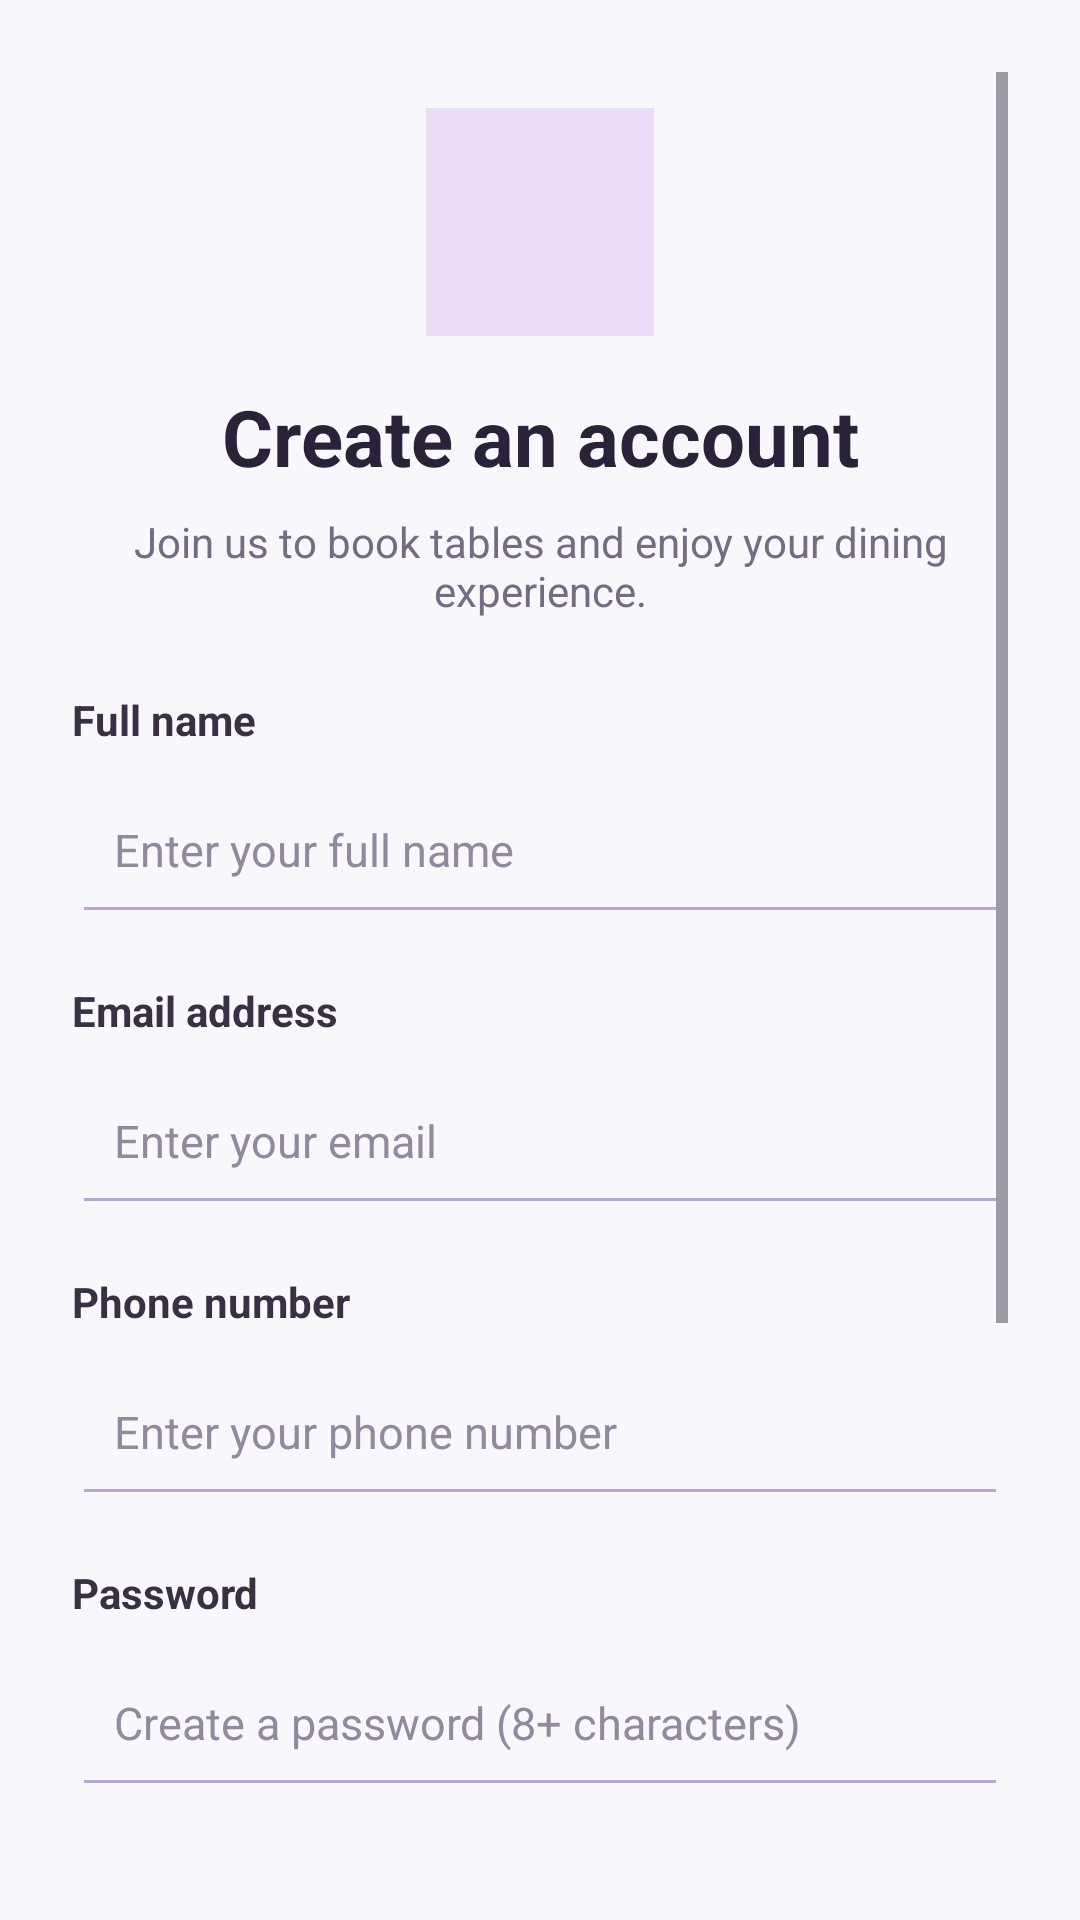

Here is an Android app screen rendered from its layout file. Give the layout XML and the strings, colors and styles it references.
<!-- AndroidManifest.xml: application theme Theme.PreciousNkomose -->
<!-- res/layout/activity_register.xml -->
<?xml version="1.0" encoding="utf-8"?>
<androidx.constraintlayout.widget.ConstraintLayout
    xmlns:android="http://schemas.android.com/apk/res/android"
    xmlns:app="http://schemas.android.com/apk/res-auto"
    android:layout_width="match_parent"
    android:layout_height="match_parent"
    android:background="#F8F7FC"
    android:padding="24dp">

    <ScrollView
        android:layout_width="0dp"
        android:layout_height="0dp"
        android:fillViewport="true"
        android:overScrollMode="never"
        app:layout_constraintTop_toTopOf="parent"
        app:layout_constraintBottom_toBottomOf="parent"
        app:layout_constraintStart_toStartOf="parent"
        app:layout_constraintEnd_toEndOf="parent">

        <LinearLayout
            android:layout_width="match_parent"
            android:layout_height="wrap_content"
            android:orientation="vertical"
            android:paddingTop="12dp"
            android:paddingBottom="24dp">

            <ImageView
                android:id="@+id/restaurantLogo"
                android:layout_width="76dp"
                android:layout_height="76dp"
                android:layout_gravity="center_horizontal"
                android:background="#E9DDF8"
                android:contentDescription="Precious Nkomose restaurant logo"
                android:padding="8dp"
                android:scaleType="fitCenter" />

            <TextView
                android:layout_width="match_parent"
                android:layout_height="wrap_content"
                android:layout_marginTop="16dp"
                android:gravity="center"
                android:text="Create an account"
                android:textColor="#292238"
                android:textSize="26sp"
                android:textStyle="bold" />

            <TextView
                android:layout_width="match_parent"
                android:layout_height="wrap_content"
                android:layout_marginTop="8dp"
                android:layout_marginBottom="24dp"
                android:gravity="center"
                android:text="Join us to book tables and enjoy your dining experience."
                android:textColor="#756B82"
                android:textSize="14sp" />

            <TextView
                android:layout_width="match_parent"
                android:layout_height="wrap_content"
                android:text="Full name"
                android:textColor="#393044"
                android:textSize="14sp"
                android:textStyle="bold" />

            <EditText
                android:id="@+id/fullNameInput"
                android:layout_width="match_parent"
                android:layout_height="56dp"
                android:layout_marginTop="6dp"
                android:backgroundTint="#B9A5D4"
                android:hint="Enter your full name"
                android:inputType="textCapWords"
                android:padding="14dp"
                android:singleLine="true"
                android:textColor="#292238"
                android:textColorHint="#93899F"
                android:textSize="15sp" />

            <TextView
                android:layout_width="match_parent"
                android:layout_height="wrap_content"
                android:layout_marginTop="16dp"
                android:text="Email address"
                android:textColor="#393044"
                android:textSize="14sp"
                android:textStyle="bold" />

            <EditText
                android:id="@+id/emailInput"
                android:layout_width="match_parent"
                android:layout_height="56dp"
                android:layout_marginTop="6dp"
                android:backgroundTint="#B9A5D4"
                android:hint="Enter your email"
                android:inputType="textEmailAddress"
                android:padding="14dp"
                android:singleLine="true"
                android:textColor="#292238"
                android:textColorHint="#93899F"
                android:textSize="15sp" />

            <TextView
                android:layout_width="match_parent"
                android:layout_height="wrap_content"
                android:layout_marginTop="16dp"
                android:text="Phone number"
                android:textColor="#393044"
                android:textSize="14sp"
                android:textStyle="bold" />

            <EditText
                android:id="@+id/phoneInput"
                android:layout_width="match_parent"
                android:layout_height="56dp"
                android:layout_marginTop="6dp"
                android:backgroundTint="#B9A5D4"
                android:hint="Enter your phone number"
                android:inputType="phone"
                android:padding="14dp"
                android:singleLine="true"
                android:textColor="#292238"
                android:textColorHint="#93899F"
                android:textSize="15sp" />

            <TextView
                android:layout_width="match_parent"
                android:layout_height="wrap_content"
                android:layout_marginTop="16dp"
                android:text="Password"
                android:textColor="#393044"
                android:textSize="14sp"
                android:textStyle="bold" />

            <EditText
                android:id="@+id/passwordInput"
                android:layout_width="match_parent"
                android:layout_height="56dp"
                android:layout_marginTop="6dp"
                android:backgroundTint="#B9A5D4"
                android:hint="Create a password (8+ characters)"
                android:inputType="textPassword"
                android:padding="14dp"
                android:singleLine="true"
                android:textColor="#292238"
                android:textColorHint="#93899F"
                android:textSize="15sp" />

            <TextView
                android:layout_width="match_parent"
                android:layout_height="wrap_content"
                android:layout_marginTop="16dp"
                android:text="Confirm password"
                android:textColor="#393044"
                android:textSize="14sp"
                android:textStyle="bold" />

            <EditText
                android:id="@+id/confirmPasswordInput"
                android:layout_width="match_parent"
                android:layout_height="56dp"
                android:layout_marginTop="6dp"
                android:backgroundTint="#B9A5D4"
                android:hint="Re-enter your password"
                android:inputType="textPassword"
                android:padding="14dp"
                android:singleLine="true"
                android:textColor="#292238"
                android:textColorHint="#93899F"
                android:textSize="15sp" />

            <Button
                android:id="@+id/registerButton"
                android:layout_width="match_parent"
                android:layout_height="56dp"
                android:layout_marginTop="28dp"
                android:backgroundTint="#7044A0"
                android:text="Create Account"
                android:textAllCaps="false"
                android:textColor="#FFFFFF"
                android:textSize="16sp"
                android:textStyle="bold" />

            <TextView
                android:id="@+id/backToLoginText"
                android:layout_width="match_parent"
                android:layout_height="wrap_content"
                android:layout_marginTop="18dp"
                android:gravity="center"
                android:padding="10dp"
                android:text="Already have an account? Sign in"
                android:textColor="#7044A0"
                android:textSize="14sp" />

        </LinearLayout>
    </ScrollView>

</androidx.constraintlayout.widget.ConstraintLayout>
<!-- resources referenced by this layout -->
<resources>
  <style name="Theme.PreciousNkomose" parent="Base.Theme.PreciousNkomose" />
  <style name="Base.Theme.PreciousNkomose" parent="Theme.Material3.DayNight.NoActionBar">
          
          
      </style>
</resources>
